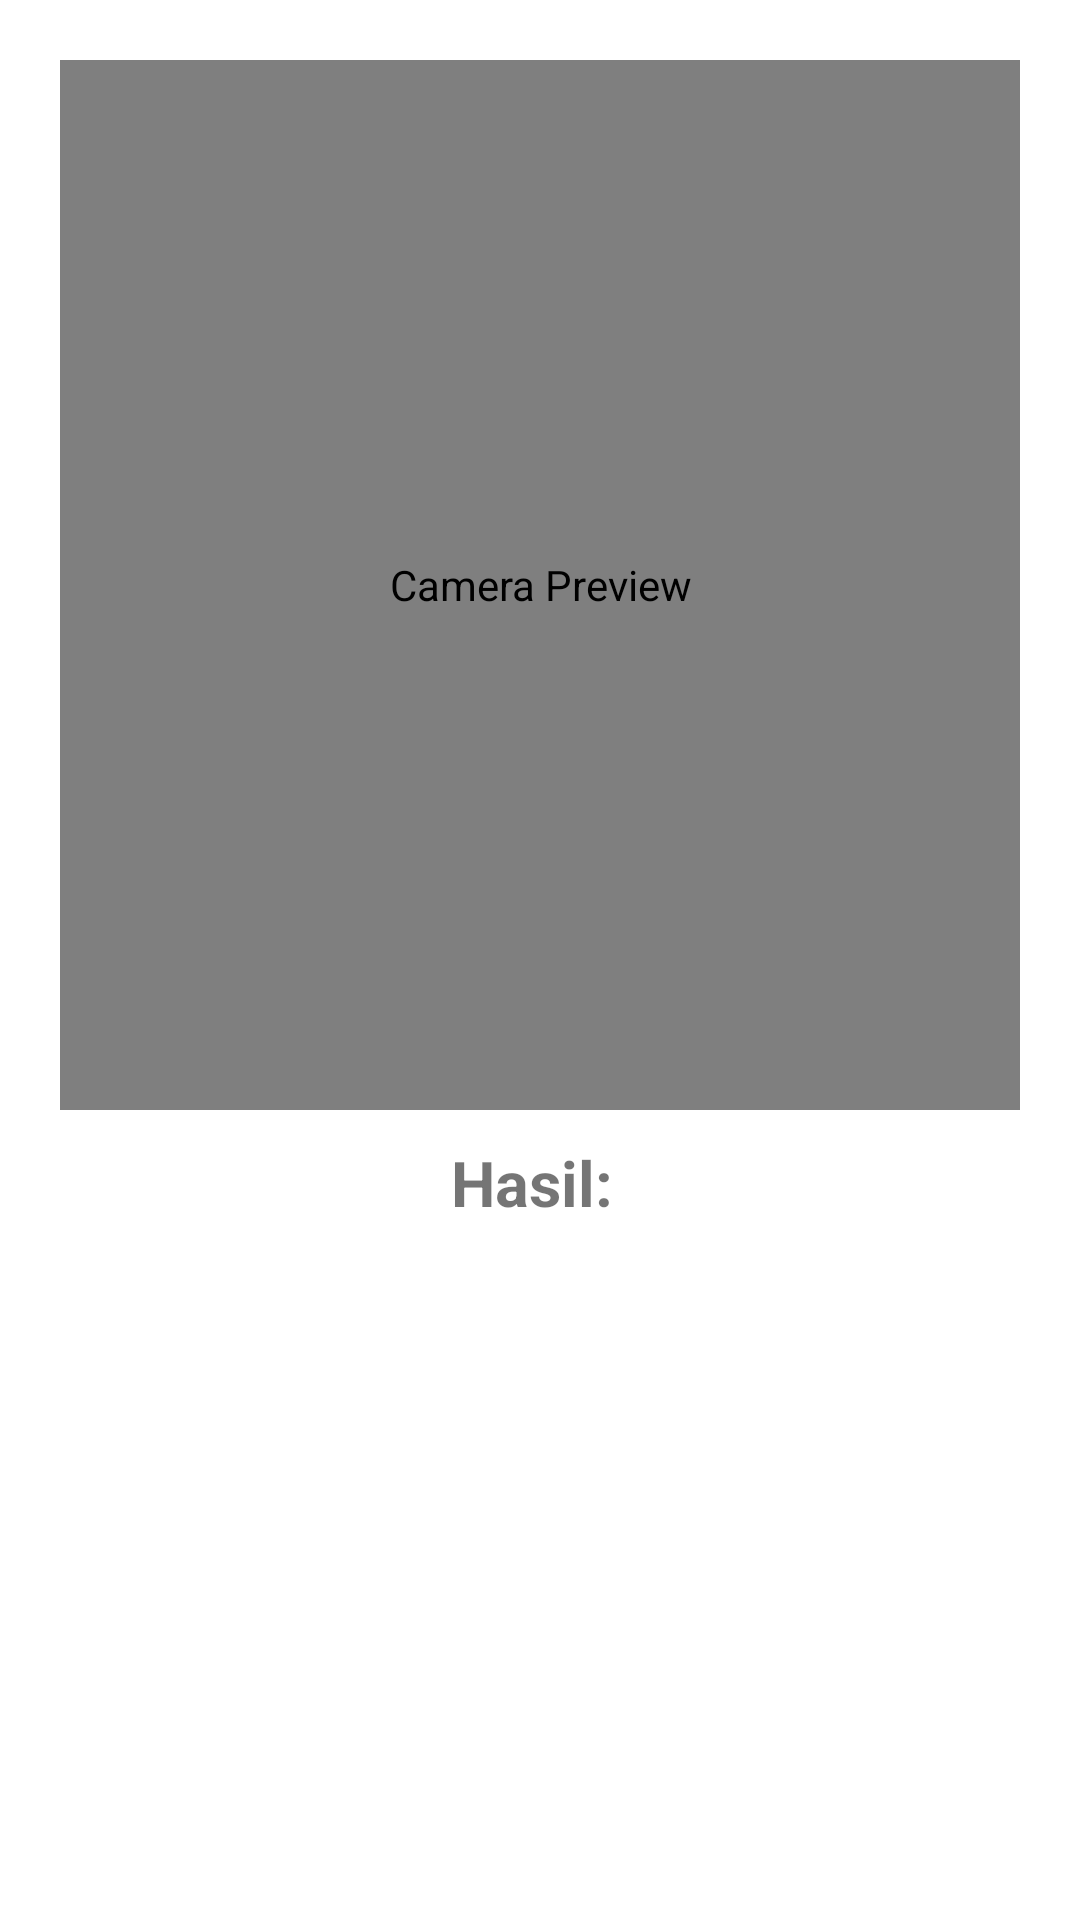

Produce the Android XML layout that renders to this screen, including the resource entries it uses.
<!-- AndroidManifest.xml: application theme Theme.RealtimeTrafficSign -->
<!-- res/layout/inference_activity.xml -->
<?xml version="1.0" encoding="utf-8"?>
<RelativeLayout xmlns:android="http://schemas.android.com/apk/res/android"
    android:layout_width="match_parent"
    android:layout_height="match_parent"
    xmlns:tools="http://schemas.android.com/tools"
    tools:context=".InferenceActivity">

    
    <androidx.camera.view.PreviewView
        android:id="@+id/previewView"
        android:layout_width="match_parent"
        android:layout_height="350dp"
        android:layout_marginHorizontal="20dp"
        android:layout_marginTop="20dp"
        android:layout_centerHorizontal="true"
        android:contentDescription="Camera Preview" />

    
    <TextView
        android:id="@+id/resultTextView"
        android:layout_width="match_parent"
        android:layout_height="wrap_content"
        android:layout_below="@id/previewView"
        android:layout_marginTop="10dp"
        android:layout_marginHorizontal="20dp"
        android:text="Hasil: "
        android:textSize="21sp"
        android:textStyle="bold"
        android:gravity="center" />

    














</RelativeLayout>
<!-- resources referenced by this layout -->
<resources>
  <style name="Theme.RealtimeTrafficSign" parent="Theme.MaterialComponents.DayNight.DarkActionBar">
          
          <item name="colorPrimary">@color/purple_500</item>
          <item name="colorPrimaryVariant">@color/purple_700</item>
          <item name="colorOnPrimary">@color/white</item>
          
          <item name="colorSecondary">@color/teal_200</item>
          <item name="colorSecondaryVariant">@color/teal_700</item>
          <item name="colorOnSecondary">@color/black</item>
          
          <item name="android:statusBarColor">?attr/colorPrimaryVariant</item>
          
      </style>
  <!-- not gathered from this repository: default colours our renderer supplied (Android Studio template values) -->
  <color name="purple_500">#FF6200EE</color>
  <color name="purple_700">#FF3700B3</color>
  <color name="teal_200">#FF03DAC5</color>
  <color name="teal_700">#FF018786</color>
  <color name="black">#FF000000</color>
  <color name="white">#FFFFFFFF</color>
</resources>
